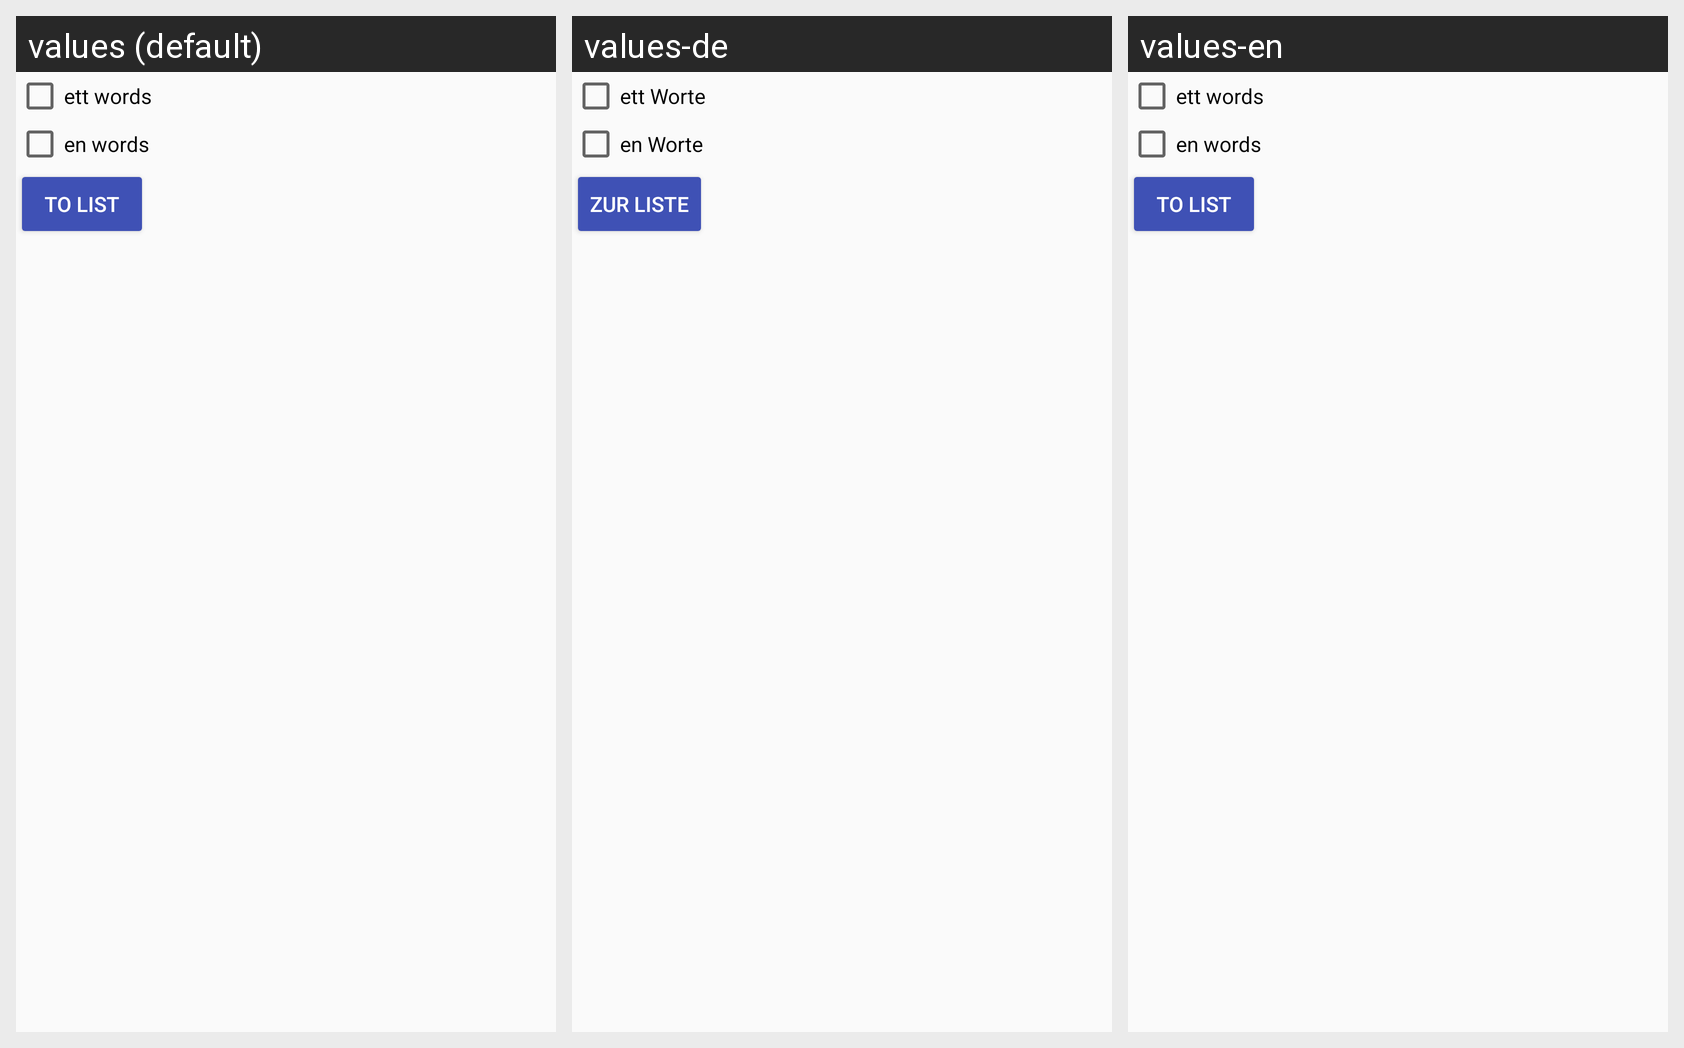

For this localized Android screen grid, give each drawn string resource with its value in every locale shown.
Android screen res/layout/list_generator.xml rendered under 3 locales, left to right: values (default), values-de, values-en. Device: Nexus 5 (rendered at 1080×1920; each locale shown at half size, 540×960, under a caption strip naming it); theme AppTheme.
Strings drawn on this screen, with the default value and each locale's value (text and hints the layout hard-codes, and strings that could not be matched under every locale, appear in the picture but are not listed):

string_ett_worte
  values: ett words
  values-de: ett Worte
  values-en: ett words

string_en_worte
  values: en words
  values-de: en Worte
  values-en: en words

label_to_list
  values: to list
  values-de: zur Liste
  values-en: to list
